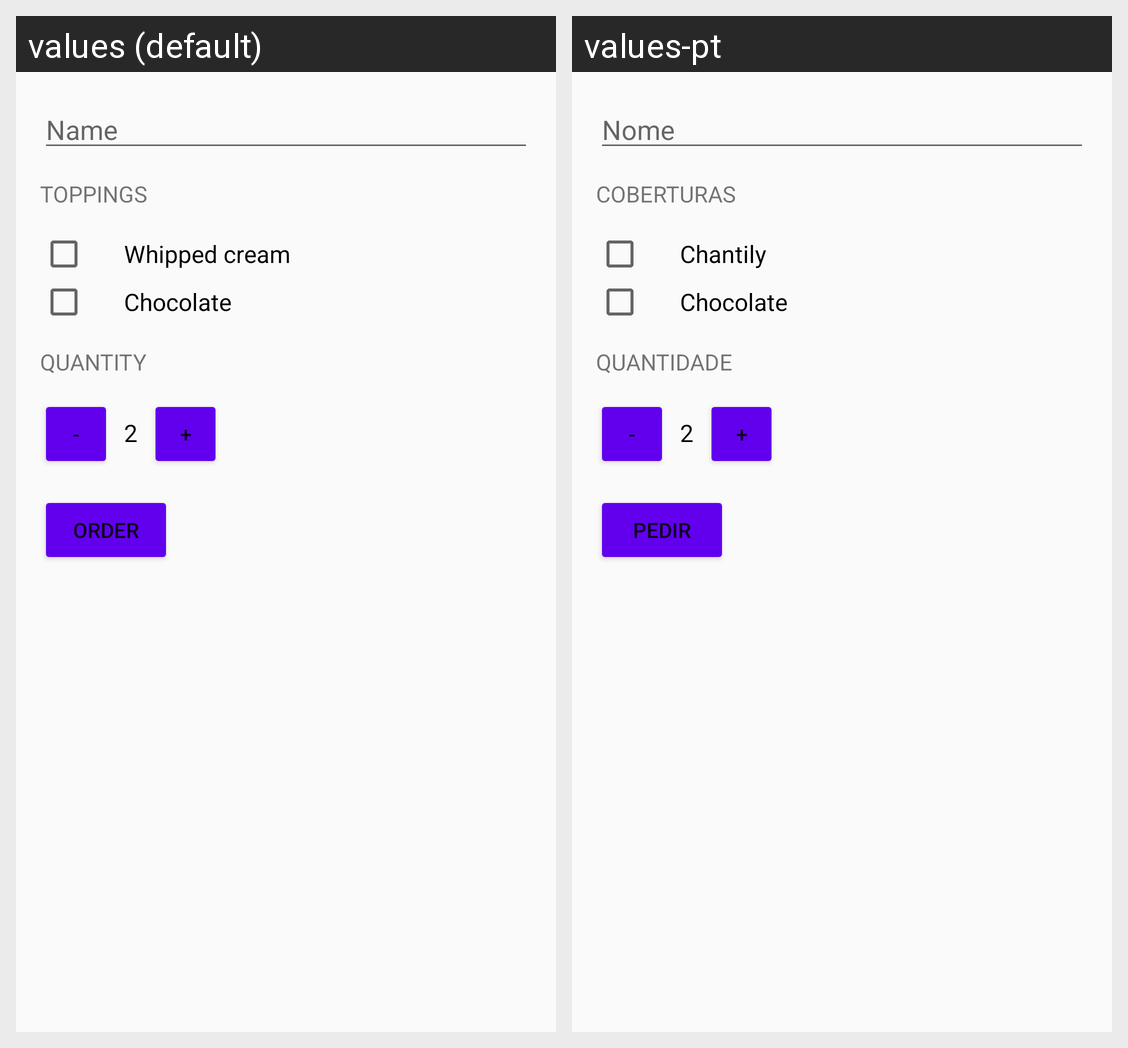

The Android screen above is rendered under two locales of the same app. Produce the string resources it draws, with the default and per-locale values.
Android screen res/layout/activity_main.xml rendered under 2 locales, left to right: values (default), values-pt. Device: Nexus 5 (rendered at 1080×1920; each locale shown at half size, 540×960, under a caption strip naming it); theme AppTheme.
Strings drawn on this screen, with the default value and each locale's value (text and hints the layout hard-codes, and strings that could not be matched under every locale, appear in the picture but are not listed):

name
  values: Name
  values-pt: Nome

toppings
  values: Toppings
  values-pt: Coberturas

whipped_cream
  values: Whipped cream
  values-pt: Chantily

chocolate
  values: Chocolate
  values-pt: Chocolate

quantity
  values: Quantity
  values-pt: Quantidade

minus_sign
  values: -
  values-pt: -  [not translated; the default value is used]

initial_quantity_value
  values: 2
  values-pt: 2  [not translated; the default value is used]

plus_sign
  values: +
  values-pt: +  [not translated; the default value is used]

order
  values: Order
  values-pt: Pedir
